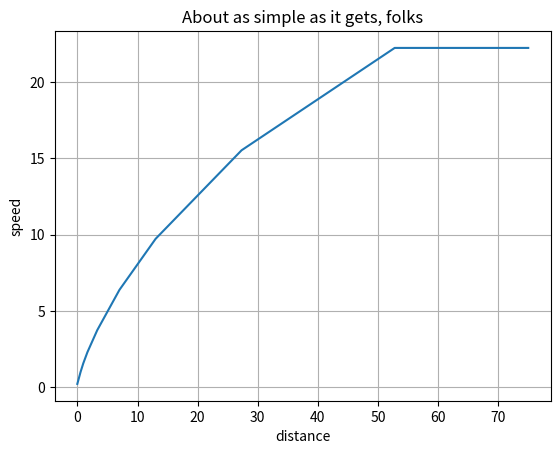

Recreate this plot in Python.


import matplotlib.pyplot as plt
import numpy as np
from math import sqrt,fabs
DELTA_T = 0.2
EPSILON= 10^-1
R = "global"
FIRSTSPEED = "global"
FIRSTDITANCE = 100
FIRSTTIME="global"
FIRSTTIME=True





def _clac_ending_speed_help(dist: float, speed: float):
    if FIRSTDITANCE >= dist - speed * DELTA_T > FIRSTDITANCE * 1 / 2:
        return speed

    if FIRSTDITANCE * 1 / 2 >= dist - 0.95 * speed * DELTA_T > FIRSTDITANCE * 1 / 4:
        return speed * 0.95

    if FIRSTDITANCE * 1/ 4 >= dist - 0.925 * speed * DELTA_T > FIRSTDITANCE * 1 / 8:
        return speed * 0.925

    if FIRSTDITANCE * 1/ 8 >= dist - 0.9 * speed * DELTA_T > FIRSTDITANCE * 1 / 16:
        return speed * 0.9

    if FIRSTDITANCE * 1/ 16 >= dist - 0.875 * speed * DELTA_T > FIRSTDITANCE * 1 / 32:
        return speed * 0.875

    if FIRSTDITANCE * 1/ 32 >= dist - 0.85 * speed * DELTA_T > FIRSTDITANCE * 1 / 64:
        return speed * 0.85

    if FIRSTDITANCE * 1/ 64 >= dist - 0.825 * speed * DELTA_T > FIRSTDITANCE * 1 / 128:
        return speed * 0.825

    if FIRSTDITANCE * 1 / 128 >= dist - 0.8 * speed * DELTA_T > FIRSTDITANCE * 1 / 256:
        return speed * 0.8

    return speed * 0.775






def _clac_ending_speed(dist: float, speed: float):

 if(dist-speed*DELTA_T<EPSILON):
     return 0


 elif FIRSTDITANCE >= dist - speed * DELTA_T > FIRSTDITANCE * 1 / 2:
     return speed

 elif FIRSTDITANCE * 1 / 2 >= dist - 0.95 * speed * DELTA_T > FIRSTDITANCE * 1 / 4:
     return speed * 0.95

 elif FIRSTDITANCE * 1 / 4 >= dist - 0.925 * speed * DELTA_T > FIRSTDITANCE * 1 / 8:
     return speed * 0.925

 elif FIRSTDITANCE * 1 / 8 >= dist - 0.9 * speed * DELTA_T > FIRSTDITANCE * 1 / 16:
     return speed * 0.9

 elif FIRSTDITANCE * 1 / 16 >= dist - 0.875 * speed * DELTA_T > FIRSTDITANCE * 1 / 32:
     return speed * 0.875

 elif FIRSTDITANCE * 1 / 32 >= dist - 0.85 * speed * DELTA_T > FIRSTDITANCE * 1 / 64:
     return speed * 0.85

 elif FIRSTDITANCE * 1 / 64 >= dist - 0.825 * speed * DELTA_T > FIRSTDITANCE * 1 / 128:
     return speed * 0.825

 elif FIRSTDITANCE * 1 / 128 >= dist - 0.8 * speed * DELTA_T > FIRSTDITANCE * 1 / 256:
     return speed * 0.8


 return speed * 0.775


if __name__ == '__main__':

    speedList=[]
    distanceList=[]
    distance = 75
    speed = 80/3.6
    is_first_time= True
    speedList.append(speed)
    distanceList.append(distance)
    while( distance> 0 and speed > 0) :
        speed =_clac_ending_speed(distance,speed)
        distance = distance-DELTA_T*speed
        speedList.append(speed)
        distanceList.append(distance)
        print("the speed is"+str(speed))
        print("the dist is"+str(distance))

    fig, ax = plt.subplots()
    ax.plot(distanceList,speedList)


    ax.set(ylabel='speed', xlabel='distance',
       title='About as simple as it gets, folks')
    ax.grid()
    plt.show()